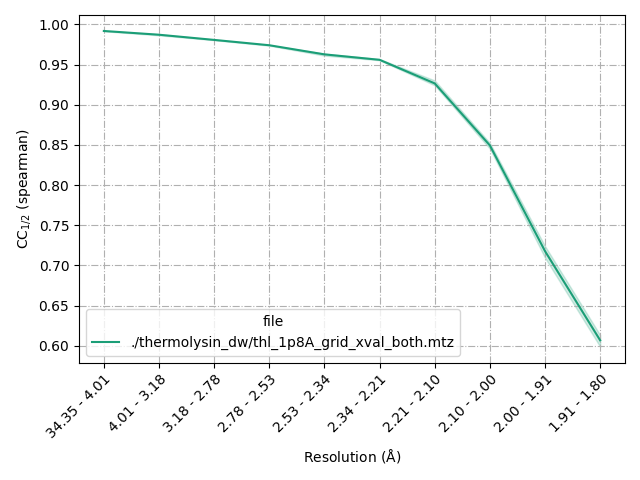

Data behind this chart, as committed beside it:
, file, repeat, Resolution Range (Å), bin, Spacegroup, CChalf
0, ./thermolysin_dw/thl_1p8A_grid_xval_both…, 0, 34.35 - 4.01, 0, P 61 2 2, 0.992
1, ./thermolysin_dw/thl_1p8A_grid_xval_both…, 1, 34.35 - 4.01, 0, P 61 2 2, 0.9919
2, ./thermolysin_dw/thl_1p8A_grid_xval_both…, 2, 34.35 - 4.01, 0, P 61 2 2, 0.9915
3, ./thermolysin_dw/thl_1p8A_grid_xval_both…, 0, 4.01 - 3.18, 1, P 61 2 2, 0.9864
4, ./thermolysin_dw/thl_1p8A_grid_xval_both…, 1, 4.01 - 3.18, 1, P 61 2 2, 0.9873
5, ./thermolysin_dw/thl_1p8A_grid_xval_both…, 2, 4.01 - 3.18, 1, P 61 2 2, 0.9878
6, ./thermolysin_dw/thl_1p8A_grid_xval_both…, 0, 3.18 - 2.78, 2, P 61 2 2, 0.9804
7, ./thermolysin_dw/thl_1p8A_grid_xval_both…, 1, 3.18 - 2.78, 2, P 61 2 2, 0.9809
8, ./thermolysin_dw/thl_1p8A_grid_xval_both…, 2, 3.18 - 2.78, 2, P 61 2 2, 0.9807
9, ./thermolysin_dw/thl_1p8A_grid_xval_both…, 0, 2.78 - 2.53, 3, P 61 2 2, 0.9736
10, ./thermolysin_dw/thl_1p8A_grid_xval_both…, 1, 2.78 - 2.53, 3, P 61 2 2, 0.9744
11, ./thermolysin_dw/thl_1p8A_grid_xval_both…, 2, 2.78 - 2.53, 3, P 61 2 2, 0.9742
12, ./thermolysin_dw/thl_1p8A_grid_xval_both…, 0, 2.53 - 2.34, 4, P 61 2 2, 0.9635
13, ./thermolysin_dw/thl_1p8A_grid_xval_both…, 1, 2.53 - 2.34, 4, P 61 2 2, 0.9611
14, ./thermolysin_dw/thl_1p8A_grid_xval_both…, 2, 2.53 - 2.34, 4, P 61 2 2, 0.9636
15, ./thermolysin_dw/thl_1p8A_grid_xval_both…, 0, 2.34 - 2.21, 5, P 61 2 2, 0.9554
16, ./thermolysin_dw/thl_1p8A_grid_xval_both…, 1, 2.34 - 2.21, 5, P 61 2 2, 0.9569
17, ./thermolysin_dw/thl_1p8A_grid_xval_both…, 2, 2.34 - 2.21, 5, P 61 2 2, 0.9555
18, ./thermolysin_dw/thl_1p8A_grid_xval_both…, 0, 2.21 - 2.10, 6, P 61 2 2, 0.9252
19, ./thermolysin_dw/thl_1p8A_grid_xval_both…, 1, 2.21 - 2.10, 6, P 61 2 2, 0.9303
20, ./thermolysin_dw/thl_1p8A_grid_xval_both…, 2, 2.21 - 2.10, 6, P 61 2 2, 0.9242
21, ./thermolysin_dw/thl_1p8A_grid_xval_both…, 0, 2.10 - 2.00, 7, P 61 2 2, 0.8503
22, ./thermolysin_dw/thl_1p8A_grid_xval_both…, 1, 2.10 - 2.00, 7, P 61 2 2, 0.8525
23, ./thermolysin_dw/thl_1p8A_grid_xval_both…, 2, 2.10 - 2.00, 7, P 61 2 2, 0.8453
24, ./thermolysin_dw/thl_1p8A_grid_xval_both…, 0, 2.00 - 1.91, 8, P 61 2 2, 0.7284
25, ./thermolysin_dw/thl_1p8A_grid_xval_both…, 1, 2.00 - 1.91, 8, P 61 2 2, 0.7094
26, ./thermolysin_dw/thl_1p8A_grid_xval_both…, 2, 2.00 - 1.91, 8, P 61 2 2, 0.7153
27, ./thermolysin_dw/thl_1p8A_grid_xval_both…, 0, 1.91 - 1.80, 9, P 61 2 2, 0.6082
28, ./thermolysin_dw/thl_1p8A_grid_xval_both…, 1, 1.91 - 1.80, 9, P 61 2 2, 0.6133
29, ./thermolysin_dw/thl_1p8A_grid_xval_both…, 2, 1.91 - 1.80, 9, P 61 2 2, 0.5987
